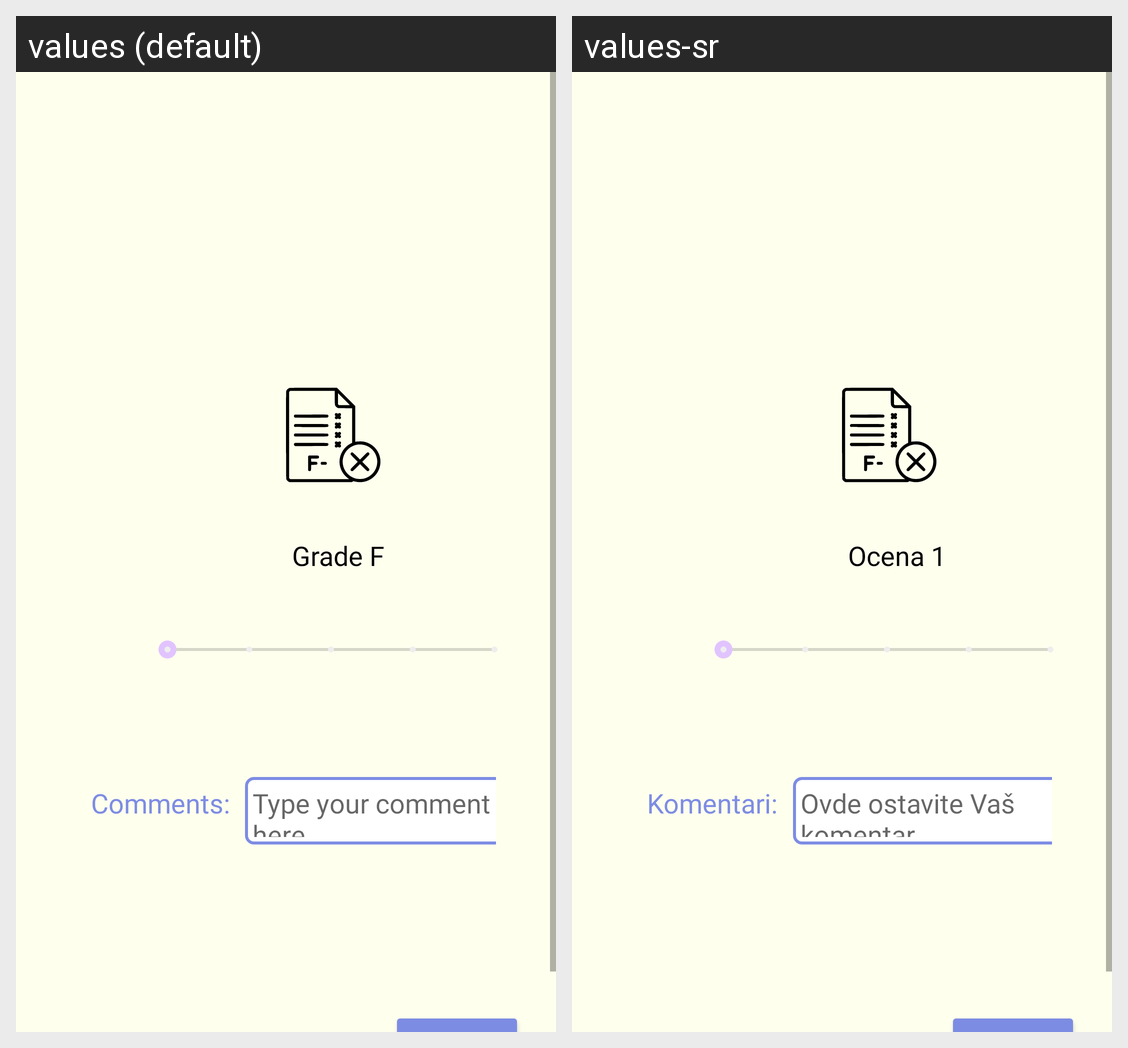

This grid shows one Android layout under two languages. Give, for every string resource on the screen, its name, the default text and each shown locale's text.
Android screen res/layout/activity_grade_user.xml rendered under 2 locales, left to right: values (default), values-sr. Device: Nexus 5 (rendered at 1080×1920; each locale shown at half size, 540×960, under a caption strip naming it); theme Theme.Zadruga.
Strings drawn on this screen, with the default value and each locale's value (text and hints the layout hard-codes, and strings that could not be matched under every locale, appear in the picture but are not listed):

gradeF
  values: Grade F
  values-sr: Ocena 1

commentsGrades
  values: Comments:
  values-sr: Komentari:

commentsGradesPlaceholder
  values: Type your comment here...
  values-sr: Ovde ostavite Vaš komentar...
